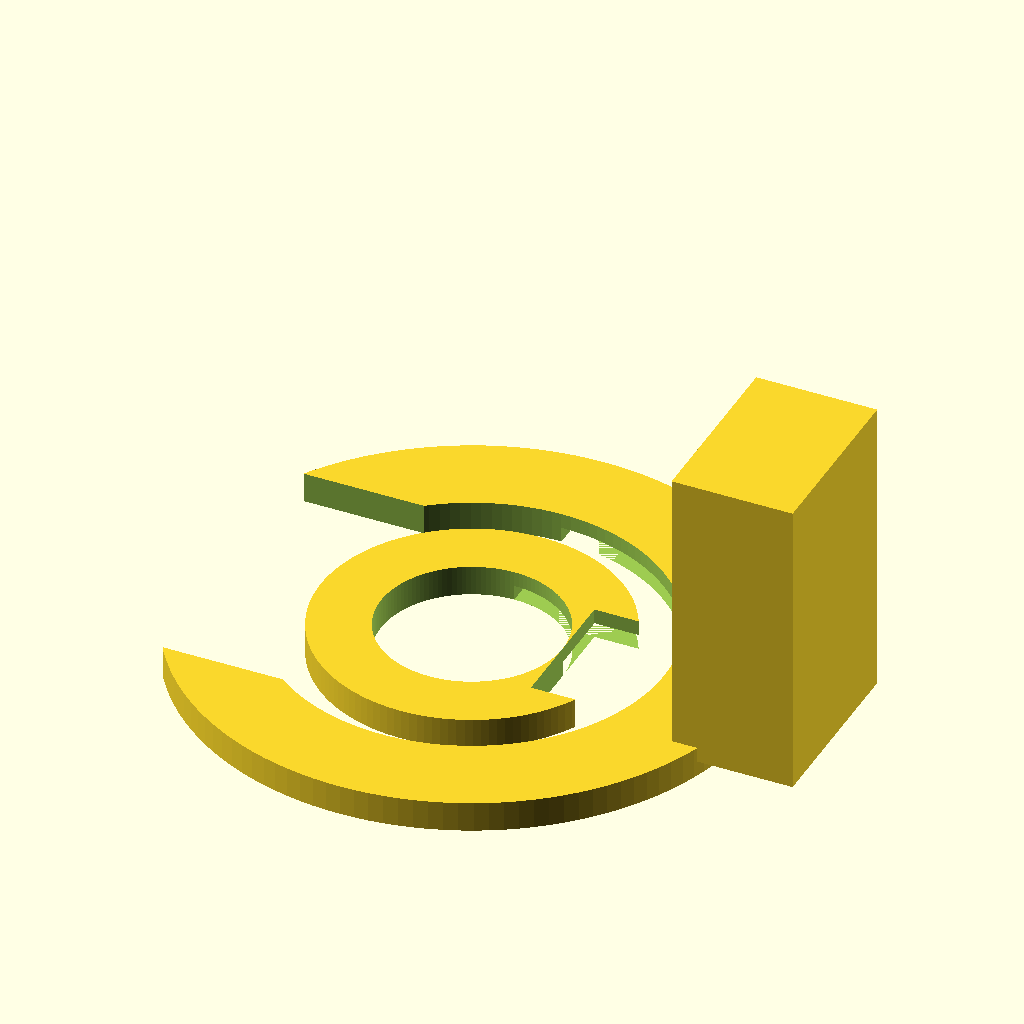
Cell 1 — every parameter at its default value.
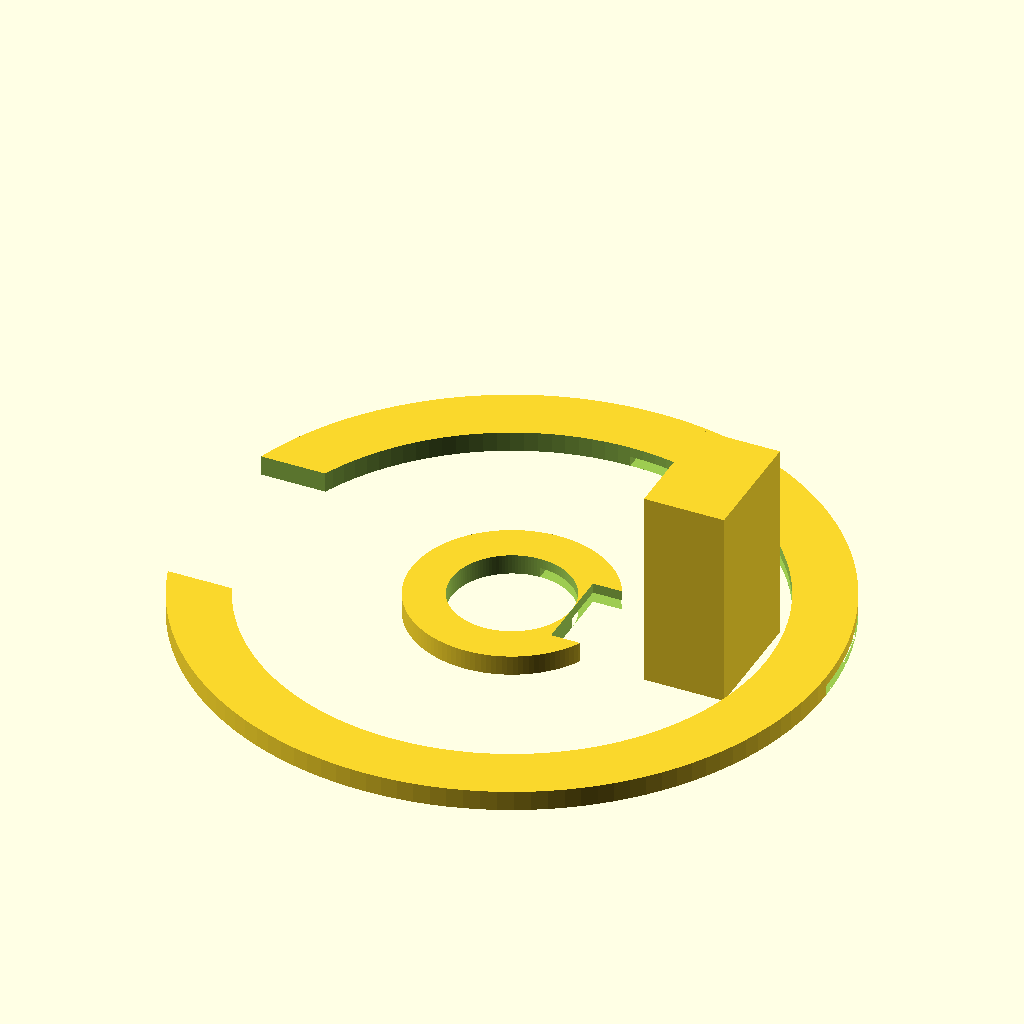
Cell 2: the same model with rod_d = 25.4.
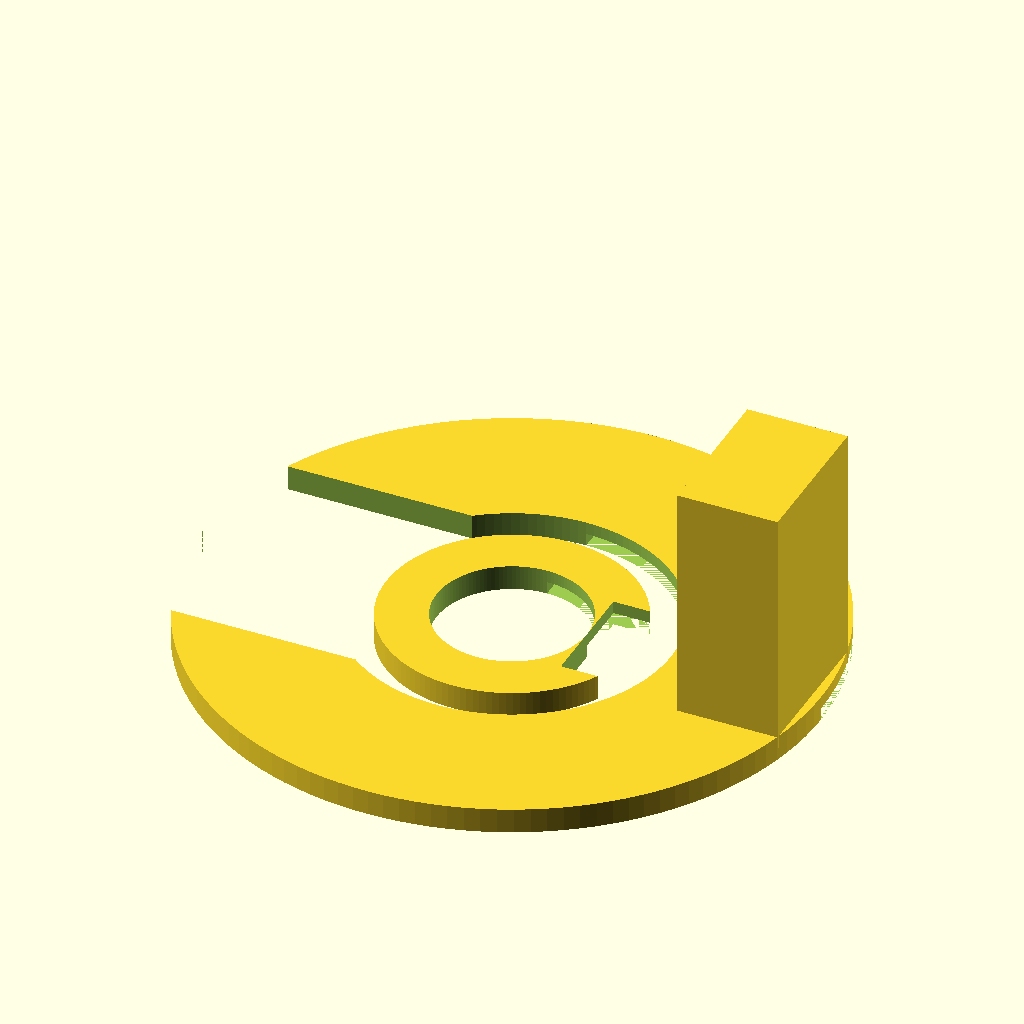
Cell 3 — rod_wall set to 6, the other parameters unchanged.
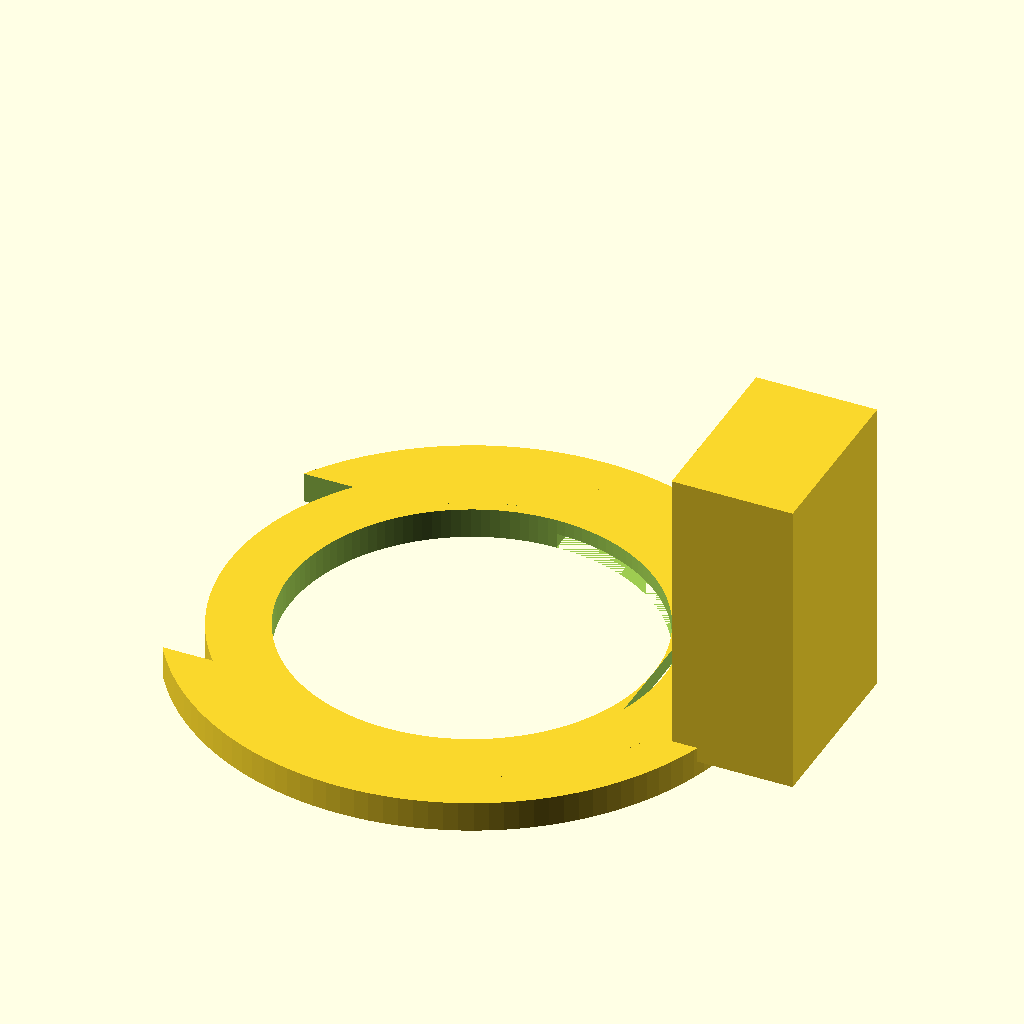
Cell 4: tubing_d = 12 (everything else at default).
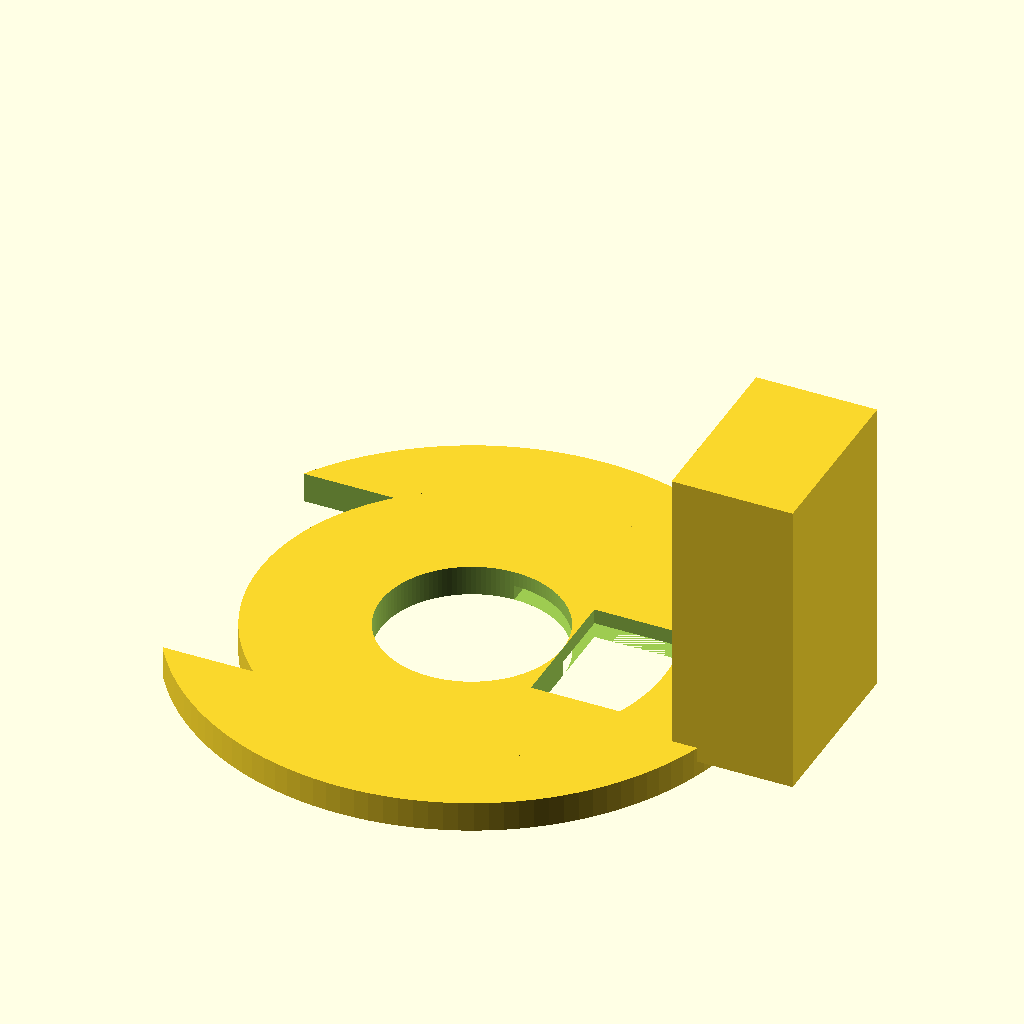
Cell 5 — tubing_wall set to 4, the other parameters unchanged.
The same orthographic view direction (rotation 55°, 0°, 25°; colour scheme Cornfield) for every cell, with the view re-fitted per cell, so scale and position can differ between cells.
Source of the model, bench/results/gpu-v3-g5/code/scadcoder-v3/rod_tubing_clip_s5_a1.scad:
// Snap-on clip: holds a piece of tubing next to a 12.7 mm lab stand rod
// Printed flat: 2-D profile in XY, extruded 10 mm in +Z

$fn = 128;

// ---------------- Parameters ----------------
rod_d      = 12.7;              // rod ring inner diameter
rod_wall   = 3;                 // rod ring wall thickness
rod_r      = rod_d / 2;         // rod ring outer radius (18.7 mm)
tubing_d   = 6;                 // tubing ring inner diameter
tubing_r   = tubing_d / 2;      // tubing ring outer radius
tubing_wall = 2;                // tubing ring wall thickness
bridge_w   = 6;                 // bridge width in X (from x = 8 to x = 12)
bridge_y   = 6;                 // bridge width in Y
height     = 10;                // extrusion height (Z)
eps        = 0.5;               // overshoot for clean cuts

// ---------------- Derived ----------------
rod_od     = rod_d + 2 * rod_wall;   // 18.7 mm

// ---------------- Modules ----------------
// 2-D ring with an opening on the specified side
module ring_with_gap(inner_d, wall, gap_w, side) {
    r_out = inner_d / 2 + wall;
    r_in  = inner_d / 2;
    // Open half the gap on each side of the axis
    open_half = gap_w / 2;

    difference() {
        circle(r_out);
        circle(r_in);
        // Cut out the rectangular opening
        translate([side > 0 ? r_in : -r_out, -open_half])
            square([r_out + eps - side > 0 ? r_out + eps - side : gap_w, gap_w]);
    }
}

// Solid rectangle joining two X positions
module bridge(x1, x2) {
    translate([x1, -bridge_y / 2, 0])
        cube([x2 - x1, bridge_y, height]);
}

// ---------------- Part ----------------
difference() {
    union() {
        ring_with_gap(rod_d, rod_wall, 10, -1);   // rod ring, opening on -X
        ring_with_gap(tubing_d, tubing_wall, 4.5, 1);  // tubing ring, opening on +X
        bridge(8, 12);                            // joining bridge
    }
    translate([0, 0, -eps])
        cube([rod_od + 2 * eps, 16, eps]);        // support block for print
}

translate([0, 0, height])
    linear_extrude(height = eps)
        intersection() {
            translate([-rod_od / 2 - 1, -8, 0])
                cube([rod_od + 2, 16, height + eps]);
            // keep only the snap-on lip (x < 0, -5 < y < 5)
            translate([-rod_od / 2 - 1, -5, 0])
                cube([rod_d + 2 * eps, 10, height + eps]);
        }
Customizer parameters (derived from the source; name, type, default, range or options):
rod_d: number, default 12.7
rod_wall: number, default 3
tubing_d: number, default 6
tubing_wall: number, default 2
bridge_w: number, default 6
bridge_y: number, default 6
height: number, default 10
eps: number, default 0.5
